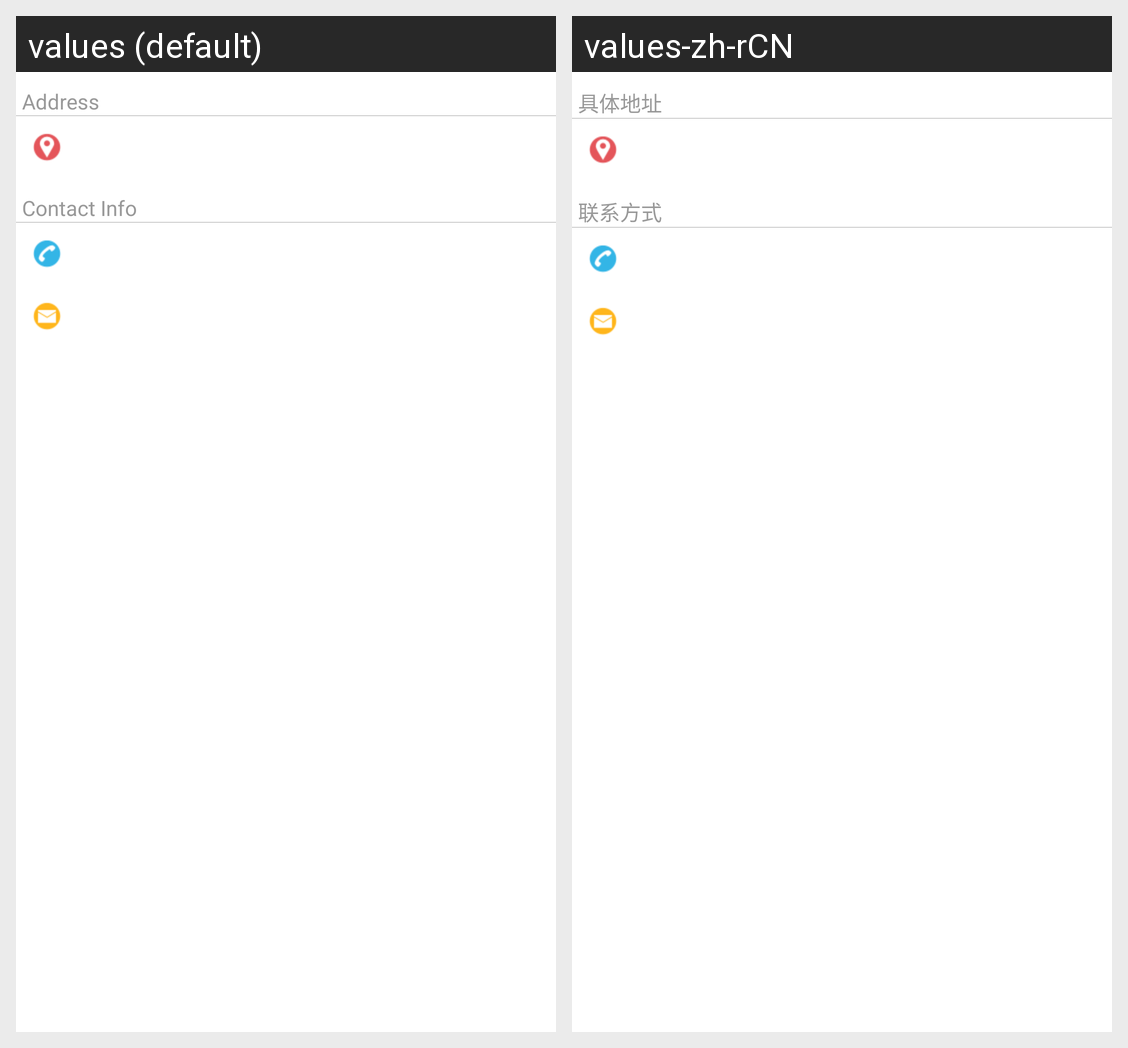

Strings drawn on this Android screen and how each of the app's shown locales translates them:
Android screen res/layout/event_otherinfo_layout.xml rendered under 2 locales, left to right: values (default), values-zh-rCN. Device: Nexus 5 (rendered at 1080×1920; each locale shown at half size, 540×960, under a caption strip naming it); theme Theme.MaterialComponents.DayNight.NoActionBar.
Strings drawn on this screen, with the default value and each locale's value (text and hints the layout hard-codes, and strings that could not be matched under every locale, appear in the picture but are not listed):

public_circle_address
  values: Address
  values-zh-rCN: 具体地址

public_circle_contact_info_label
  values: Contact Info
  values-zh-rCN: 联系方式
